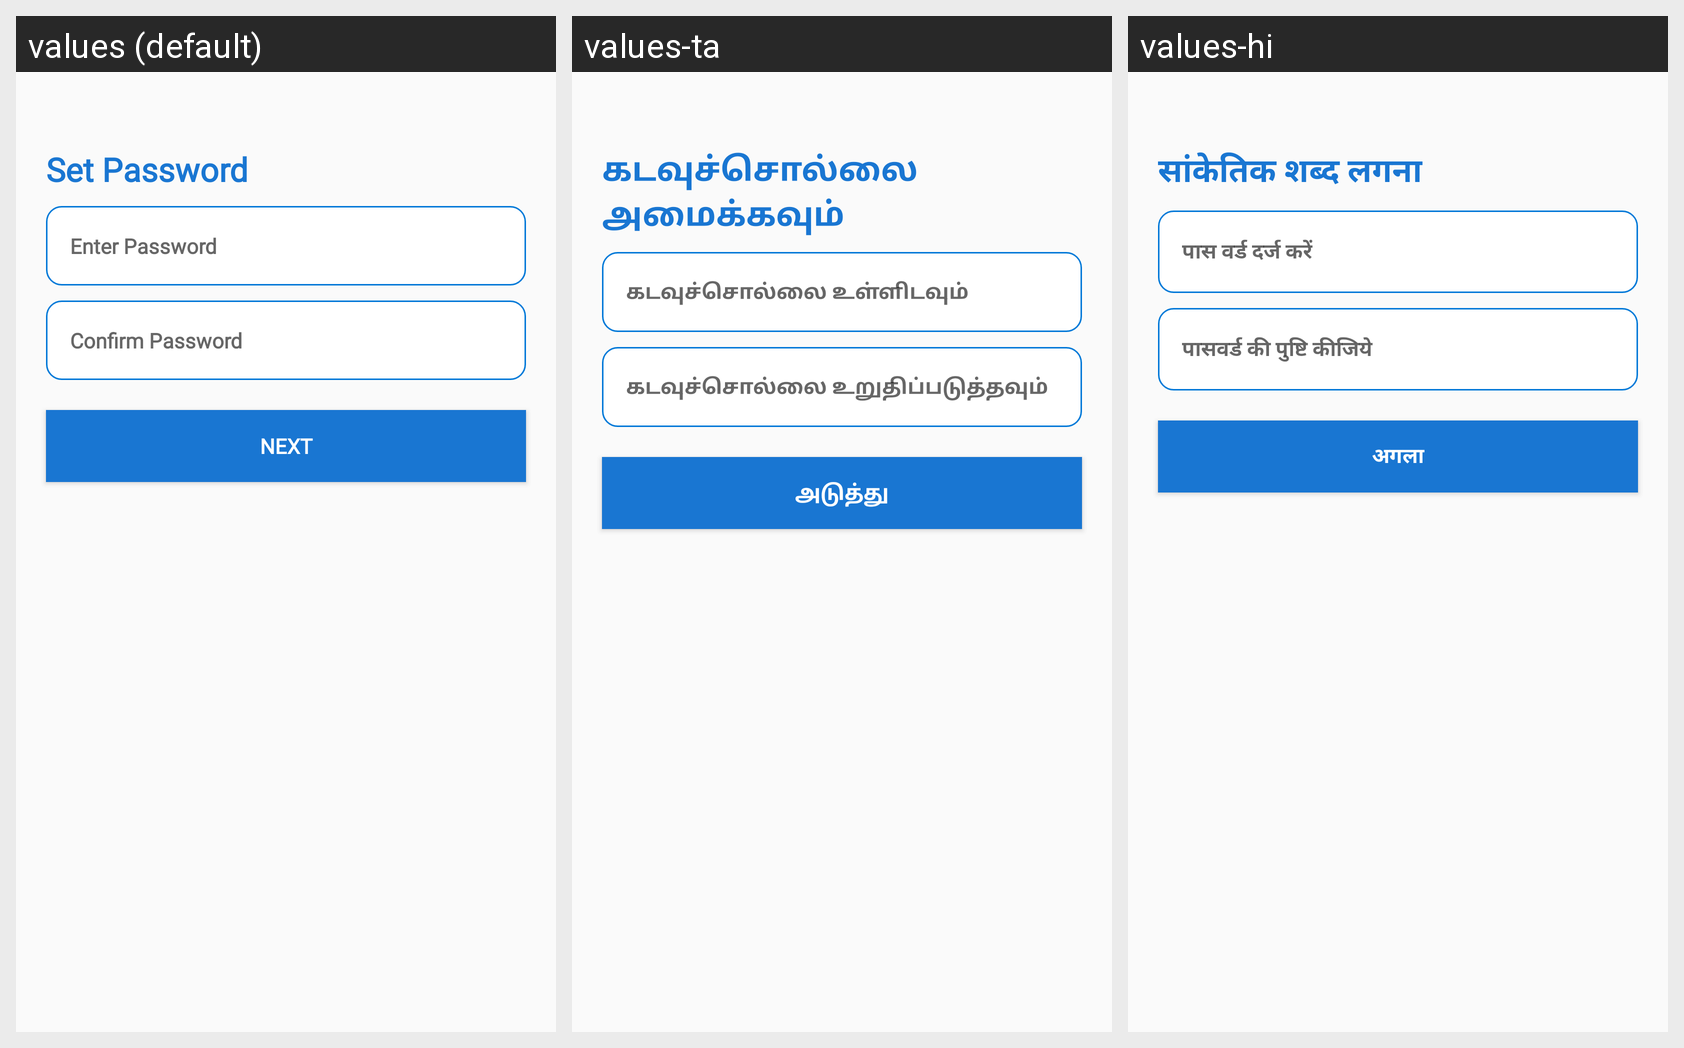

Here is an Android app screen in its default locale and in the app's own translations. Write out the translated-string differences for the strings that appear on this screen.
Android screen res/layout/activity_password.xml rendered under 3 locales, left to right: values (default), values-ta, values-hi. Device: Nexus 5 (rendered at 1080×1920; each locale shown at half size, 540×960, under a caption strip naming it); theme Theme.AppCompat.Light.NoActionBar.
Strings drawn on this screen, with the default value and each locale's value (text and hints the layout hard-codes, and strings that could not be matched under every locale, appear in the picture but are not listed):

set_password
  values: Set Password
  values-ta: கடவுச்சொல்லை அமைக்கவும்
  values-hi: सांकेतिक शब्द लगना

enter_password
  values: Enter Password
  values-ta: கடவுச்சொல்லை உள்ளிடவும்
  values-hi: पास वर्ड दर्ज करें

confirm_password
  values: Confirm Password
  values-ta: கடவுச்சொல்லை உறுதிப்படுத்தவும்
  values-hi: पासवर्ड की पुष्टि कीजिये

next
  values: NEXT
  values-ta: அடுத்து
  values-hi: अगला
